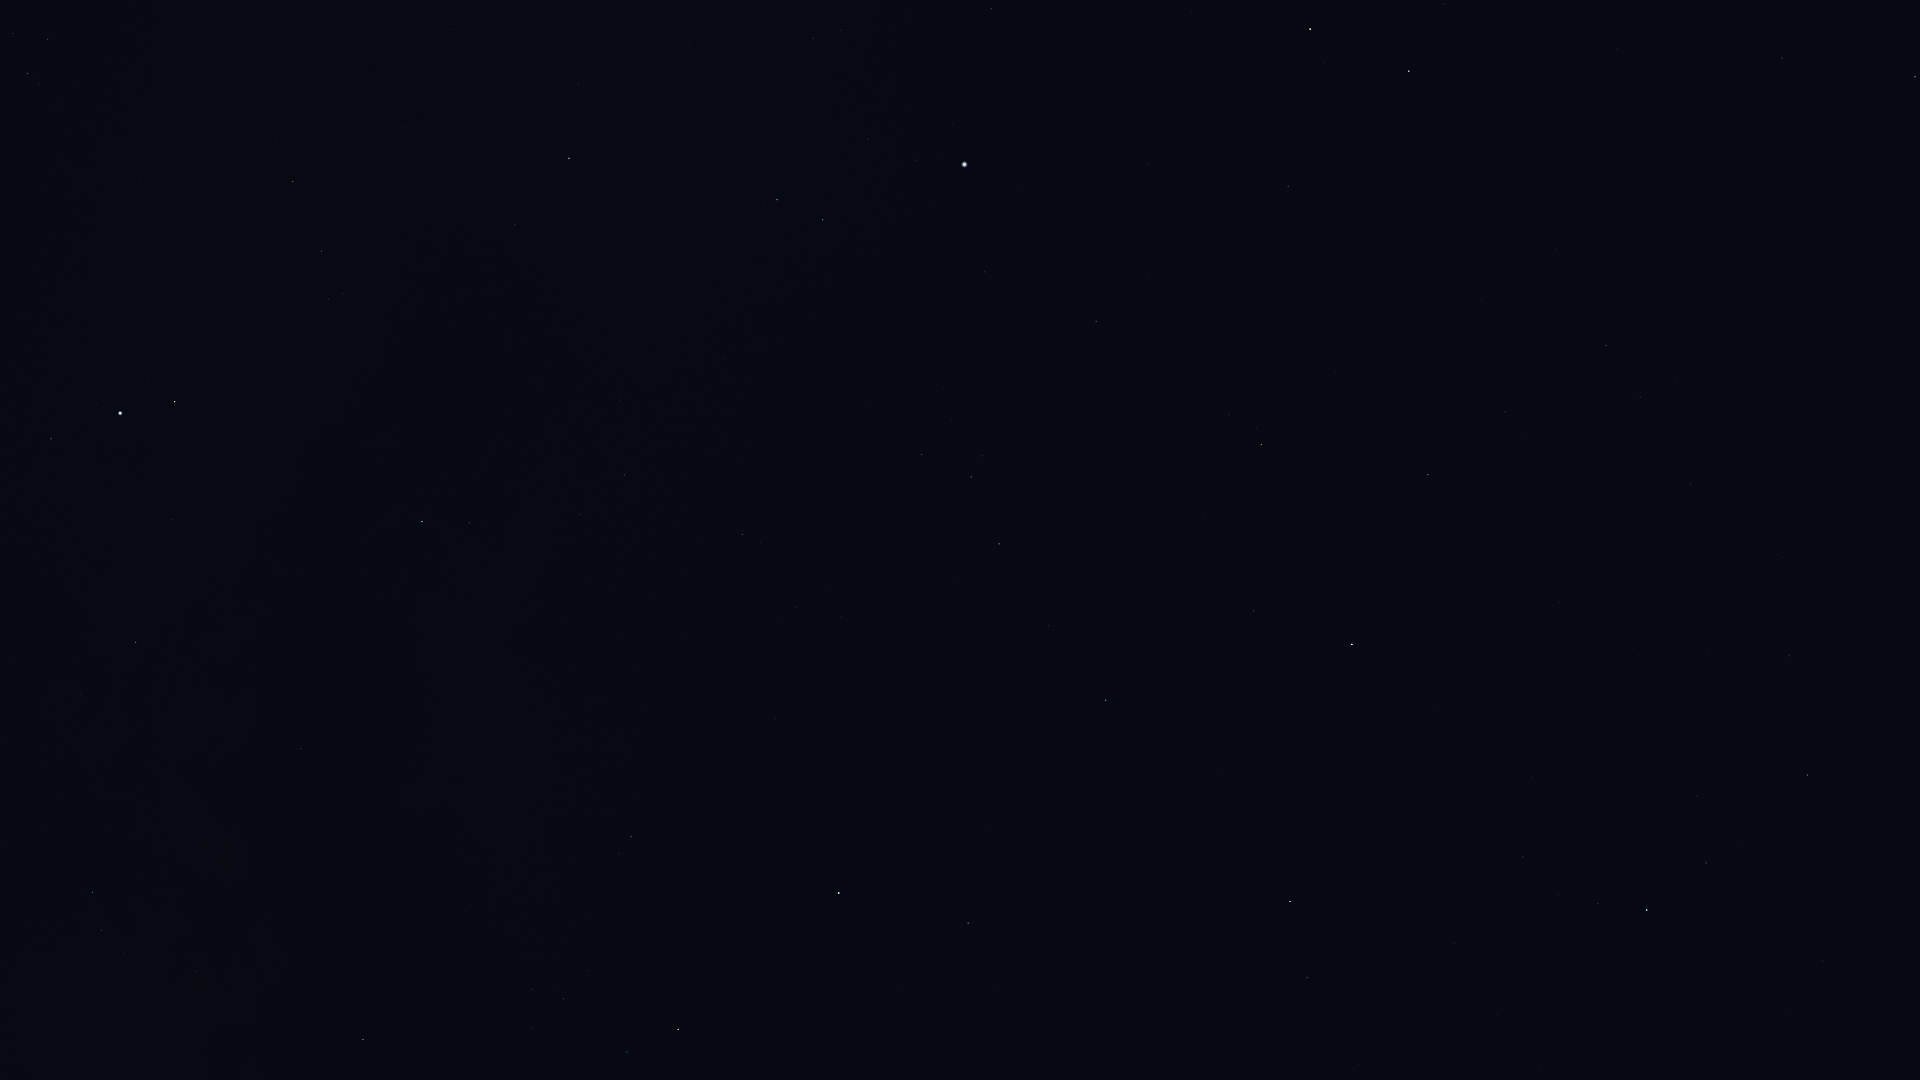

The data file committed next to this chart (first rows):
Star_ID, Name, X, Y
74961, Nikawiy, 1846, 549
75411, Alkalurops, 1789, 656
75458, Edasich, 1915, 77
75695, Nusakan, 1706, 863
76127, HIP 76127, 1697, 796
76267, Alphecca, 1647, 910
76952, HIP 76952, 1598, 904
77512, HIP 77512, 1558, 894
77760, HIP 77760, 1691, 484
78159, HIP 78159, 1523, 857
78493, HIP 78493, 1532, 777
78527, HIP 78527, 1782, 58
79043, Marsic, 1359, 1065
79219, Kamuy, 1455, 832
79992, HIP 79992, 1606, 345
80076, Hunor, 1550, 471
80816, Kornephoros, 1290, 902
80838, Ogma, 1478, 515
81126, HIP 81126, 1505, 412
81833, HIP 81833, 1428, 475
82651, Mahsati, 1046, 1044
83207, HIP 83207, 1254, 611
83608, Alrakis, 1523, 71
84345, Rasalgethi, 968, 923
84379, Sarin, 1106, 700
84380, HIP 84380, 1262, 445
84606, HIP 84606, 1257, 428
85112, HIP 85112, 1229, 415
85670, Rastaban, 1409, 71
85693, Maasym, 1049, 626
86032, Rasalhague, 839, 893
86414, HIP 86414, 1288, 186
86742, Cebalrai, 678, 1029
86782, Alruba, 1386, 9
86974, HIP 86974, 999, 544
87808, HIP 87808, 1096, 321
87833, Eltanin, 1310, 29
87933, HIP 87933, 971, 477
88794, HIP 88794, 922, 455
90441, HIP 90441, 382, 951
91262, Vega, 965, 165
91852, Xihe, 902, 184
92175, HIP 92175, 196, 972
92202, HIP 92202, 178, 991
92420, Sheliak, 823, 220
92791, HIP 92791, 868, 140
92895, Kaveh, 305, 750
92946, Alya, 301, 749
93194, Sulafat, 777, 200
93747, Okab, 422, 522
94481, Aladfar, 841, 30
95771, Anser, 515, 225
95947, Albireo, 569, 158
96078, Uruk, 349, 358
96757, Sham, 343, 294
96837, HIP 96837, 328, 299
97278, Tarazed, 175, 402
97365, HIP 97365, 322, 251
97649, Altair, 120, 413
97938, Libertas, 96, 405
... 6 more rows
